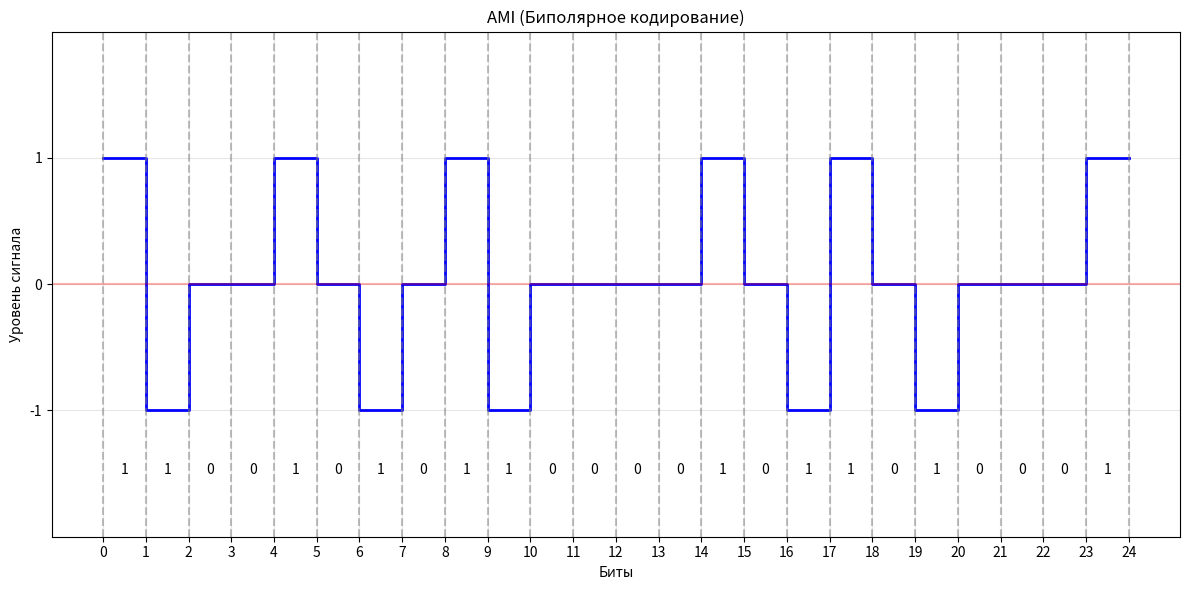

The script that saved this image:
import matplotlib.pyplot as plt
import numpy as np

# Сообщение
message = "11001010 11000010 11010001"
message = message.replace(" ", "")  # Удаляем пробелы

# Подготовка данных для графика
bits = len(message)
x = np.zeros(bits * 2)
y = np.zeros(bits * 2)

# Последнее состояние единицы (1 для положительного, -1 для отрицательного)
last_one = 1

# Линейное построение графика AMI
for i in range(bits):
    # Две точки для каждого бита
    x[i*2] = i
    x[i*2+1] = i+1
    
    if message[i] == '0':
        y[i*2] = 0
        y[i*2+1] = 0
    else:  # Если бит = 1
        y[i*2] = last_one
        y[i*2+1] = last_one
        # Меняем полярность для следующей единицы
        last_one = -last_one

# Создание графика
plt.figure(figsize=(12, 6))
plt.plot(x, y, 'b-', linewidth=2)

# Горизонтальная линия для нуля
plt.axhline(y=0, color='r', linestyle='-', alpha=0.3)

# Добавление вертикальных линий для обозначения границ битов
for i in range(bits+1):
    plt.axvline(x=i, color='gray', linestyle='--', alpha=0.5)

# Добавление меток битов
for i in range(bits):
    plt.text(i+0.5, -1.5, message[i], horizontalalignment='center')

# Настройка осей
plt.ylim(-2, 2)
plt.yticks([-1, 0, 1], ['-1', '0', '1'])
plt.xticks(range(0, bits+1))

# Подписи
plt.title('AMI (Биполярное кодирование)')
plt.xlabel('Биты')
plt.ylabel('Уровень сигнала')
plt.grid(True, alpha=0.3)

plt.tight_layout()
plt.show()
